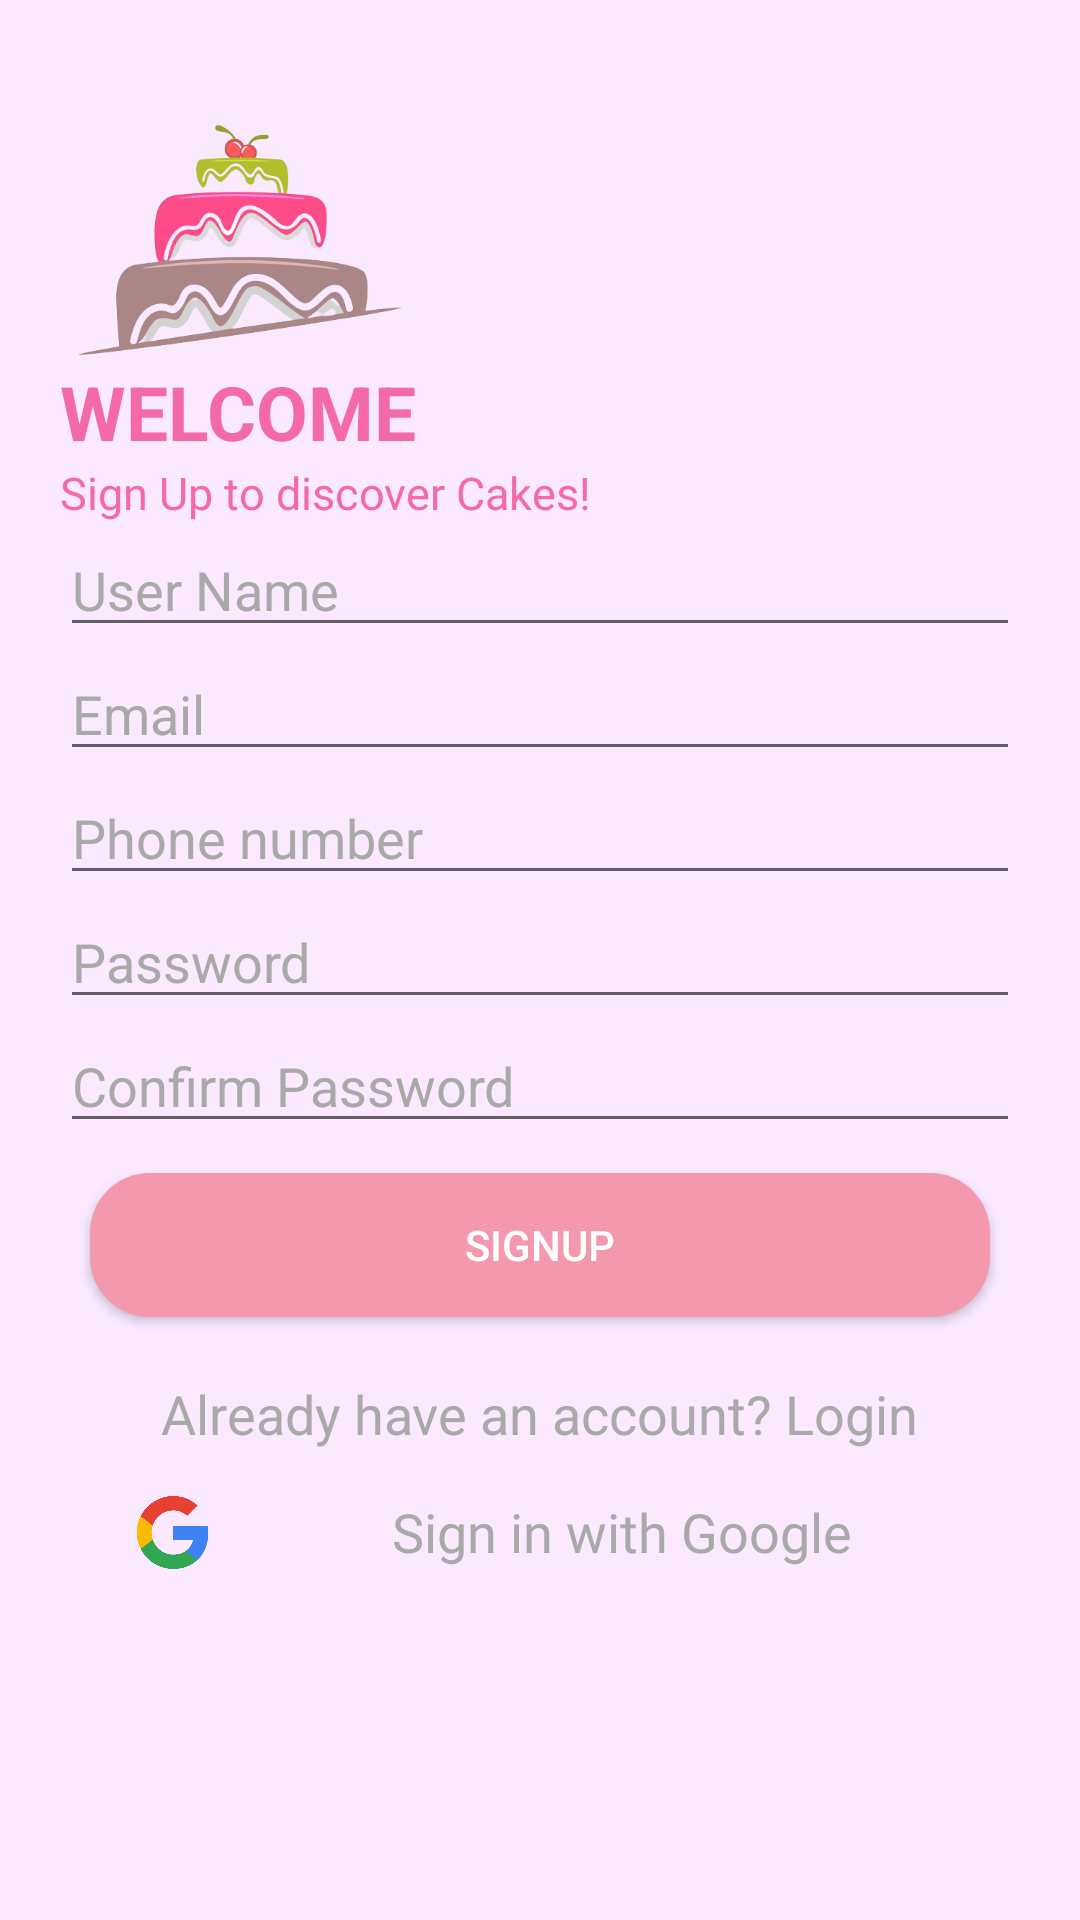

Write the Android layout XML for this screen, with the resource values it uses.
<!-- AndroidManifest.xml: application theme Theme.Project_kayk -->
<!-- res/layout/activity_signup.xml -->
<?xml version="1.0" encoding="utf-8"?>
<LinearLayout xmlns:android="http://schemas.android.com/apk/res/android"
    xmlns:app="http://schemas.android.com/apk/res-auto"
    xmlns:tools="http://schemas.android.com/tools"
    android:layout_width="match_parent"
    android:layout_height="match_parent"
    tools:context=".signup"
    android:orientation="vertical"
    android:background="#fae9ff"
    android:padding="20dp">
    <ImageView
        android:id="@+id/login_logo"
        android:layout_width="120dp"
        android:layout_height="120dp"
        android:src="@drawable/splash"/>
    <TextView
        android:id="@+id/welcome"
        android:layout_width="wrap_content"
        android:layout_height="wrap_content"
        android:text="WELCOME"
        android:textSize="25sp"
        android:textStyle="bold"
        android:layout_marginTop="-20dp"
        android:textColor="@color/pink"/>
    <TextView
        android:id="@+id/discover"
        android:layout_width="wrap_content"
        android:layout_height="wrap_content"
        android:text="Sign Up to discover Cakes!"
        android:textSize="15sp"
        android:textColor="@color/pink" />

    <LinearLayout
        android:layout_width="match_parent"
        android:layout_height="match_parent"
        android:orientation="vertical">

        <EditText
            android:id="@+id/user_name"
            android:layout_width="match_parent"
            android:layout_height="wrap_content"
            android:textColorHint="@color/gray"
            android:hint="User Name"
                android:inputType="text"
                android:textColor="@color/black"/>



        <EditText
            android:id="@+id/newemail"
            android:layout_width="match_parent"
            android:textColorHint="@color/gray"
            android:layout_height="wrap_content"
            android:hint="Email"
            android:textColor="@color/black"
            android:inputType="textEmailAddress" />


        <EditText
            android:id="@+id/phone"
            android:layout_width="match_parent"
            android:textColorHint="@color/gray"
            android:layout_height="wrap_content"
            android:hint="Phone number"
                android:textColor="@color/black"
                android:inputType="number" />


        <EditText
            android:id="@+id/newpassword"
            android:textColorHint="@color/gray"
            android:layout_width="match_parent"
            android:layout_height="wrap_content"
            android:hint="Password"
                android:textColor="@color/black"
                android:inputType="textPassword" />
        <EditText
            android:id="@+id/confirmpassword"
            android:textColorHint="@color/gray"
            android:layout_width="match_parent"
            android:layout_height="wrap_content"
            android:hint="Confirm Password"
            android:textColor="@color/black"
            android:inputType="textPassword" />


        <Button
            android:id="@+id/signup"
            android:layout_width="match_parent"
            android:layout_height="wrap_content"
            android:layout_gravity="center"
            android:textColor="@color/white"
            android:background="@drawable/button_bg"
            android:layout_margin="10dp"
            android:text="SignUp" />

        <TextView
            android:id="@+id/alreadyacc"
            android:layout_width="wrap_content"
            android:layout_height="wrap_content"
            android:layout_gravity="center"
            android:textSize="18sp"
            android:textColor="@color/gray"
            android:layout_marginTop="10dp"
            android:text="Already have an account? Login" />

        <LinearLayout
            android:layout_width="match_parent"
            android:layout_height="wrap_content"
            android:orientation="horizontal"
            android:paddingTop="10dp">
        <ImageButton
            android:id="@+id/google_button"
            android:layout_width="35dp"
            android:layout_height="35dp"
            android:elevation="8dp"
            android:layout_marginLeft="20dp"
           android:background="@drawable/google"/>
            <TextView
                android:id="@+id/google_btn"
                android:layout_width="match_parent"
                android:layout_height="wrap_content"
                android:text="Sign in with Google"
                android:textSize="18sp"
                android:paddingTop="5dp"
                android:textColor="@color/gray"
                android:fontFamily="@font/inria_sans_bold"
                android:textAlignment="center"
                android:contextClickable="true"/>
        </LinearLayout>
    </LinearLayout>

</LinearLayout>
<!-- resources referenced by this layout -->
<resources>
  <color name="black">#000000</color>
  <color name="gray">#A9A9A9</color>
  <color name="pink">#f469a9</color>
  <color name="white">#FFFFFF</color>
  <!-- drawable button_bg (drawable) -->
  <?xml version="1.0" encoding="utf-8"?>
  <shape xmlns:android="http://schemas.android.com/apk/res/android">
      <corners android:radius="20dp" ></corners>
      <solid android:color="#f498ad"></solid>
  
  </shape>
  <!-- drawable google: png bitmap (drawable, 63424 bytes) -->
  <!-- drawable splash: png bitmap (drawable, 96085 bytes) -->
  <style name="Theme.Project_kayk" parent="Theme.MaterialComponents.Light.NoActionBar">
          
  
          
          <item name="android:statusBarColor" tools:targetApi="l">#ba53de</item>
          
      </style>
</resources>
